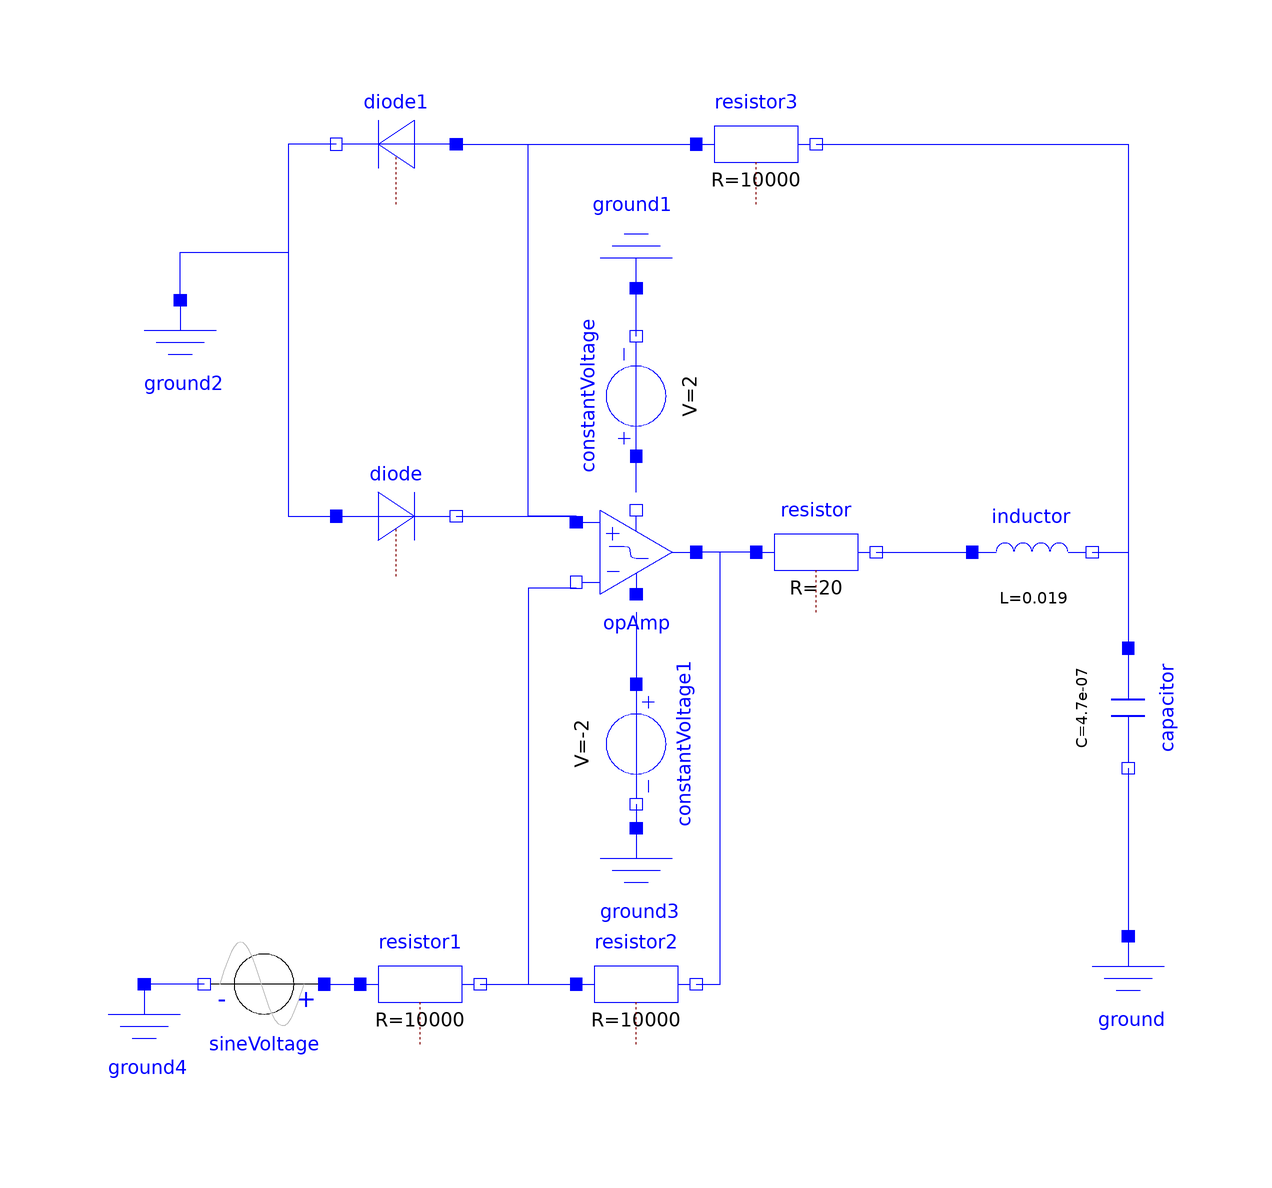

Above is the diagram view of the following Modelica model: its components placed by their Placement annotations and its connect equations drawn as lines.

model DuffingOscillator
    Modelica.Electrical.Analog.Ideal.IdealDiode diode(Vknee=0.7)
      annotation (Placement(transformation(extent={{-62,8},{-42,28}})));
    Modelica.Electrical.Analog.Ideal.IdealDiode diode1(Vknee=0.7)
      annotation (Placement(transformation(extent={{-42,70},{-62,90}})));
    Modelica.Electrical.Analog.Basic.Resistor resistor3(R(displayUnit="kOhm")=
           10000)
      annotation (Placement(transformation(extent={{-2,70},{18,90}})));
    Modelica.Electrical.Analog.Basic.OpAmp opAmp
      annotation (Placement(transformation(extent={{-22,22},{-2,2}})));
    Modelica.Electrical.Analog.Basic.Resistor resistor1(R(displayUnit="kOhm")=
           10000)
      annotation (Placement(transformation(extent={{-58,-70},{-38,-50}})));
    Modelica.Electrical.Analog.Basic.Resistor resistor2(R(displayUnit="kOhm")=
           10000)
      annotation (Placement(transformation(extent={{-22,-70},{-2,-50}})));
    Modelica.Electrical.Analog.Basic.Resistor resistor(R=20)
      annotation (Placement(transformation(extent={{8,2},{28,22}})));
    Modelica.Electrical.Analog.Basic.Capacitor capacitor(v(fixed=false),
                                                         C(displayUnit="nF")=
        4.7e-7) annotation (Placement(transformation(
          extent={{-10,-10},{10,10}},
          rotation=270,
          origin={70,-14})));
    Modelica.Electrical.Analog.Basic.Ground ground
      annotation (Placement(transformation(extent={{60,-72},{80,-52}})));
    Modelica.Electrical.Analog.Sources.ConstantVoltage constantVoltage(V=2)
      annotation (Placement(transformation(
          extent={{-10,-10},{10,10}},
          rotation=90,
          origin={-12,38})));
    Modelica.Electrical.Analog.Basic.Ground ground1 annotation (Placement(
          transformation(
          extent={{-10,-10},{10,10}},
          rotation=180,
          origin={-12,66})));
    Modelica.Electrical.Analog.Sources.ConstantVoltage constantVoltage1(V=-2)
      annotation (Placement(transformation(
          extent={{-10,-10},{10,10}},
          rotation=270,
          origin={-12,-20})));
    Modelica.Electrical.Analog.Basic.Ground ground2
      annotation (Placement(transformation(extent={{-98,34},{-78,54}})));
    Modelica.Electrical.Analog.Basic.Ground ground3
      annotation (Placement(transformation(extent={{-22,-54},{-2,-34}})));
    Modelica.Electrical.Analog.Sources.SineVoltage sineVoltage(V(displayUnit=
            "mV") = 0.24, freqHz(displayUnit="kHz") = 1500) annotation (
        Placement(transformation(
          extent={{-10,-10},{10,10}},
          rotation=180,
          origin={-74,-60})));
    Modelica.Electrical.Analog.Basic.Ground ground4
      annotation (Placement(transformation(extent={{-104,-80},{-84,-60}})));
    Modelica.Electrical.Analog.Basic.Inductor inductor(i(fixed=false), L(
          displayUnit="mH") = 0.019)
               annotation (Placement(transformation(
          extent={{-10,-10},{10,10}},
          rotation=0,
          origin={54,12})));
  equation
    connect(diode1.p, resistor3.p)
      annotation (Line(points={{-42,80},{-2,80}}, color={0,0,255}));
    connect(diode.n, opAmp.in_p)
      annotation (Line(points={{-42,18},{-22,18}}, color={0,0,255}));
    connect(opAmp.in_p, resistor3.p) annotation (Line(points={{-22,18},{-30,18},
            {-30,80},{-2,80}}, color={0,0,255}));
    connect(resistor1.n, resistor2.p)
      annotation (Line(points={{-38,-60},{-22,-60}}, color={0,0,255}));
    connect(opAmp.in_n, resistor2.p) annotation (Line(points={{-22,6},{-30,6},{
            -30,-60},{-22,-60}}, color={0,0,255}));
    connect(resistor.p, opAmp.out)
      annotation (Line(points={{8,12},{-2,12}}, color={0,0,255}));
    connect(resistor2.n, opAmp.out) annotation (Line(points={{-2,-60},{2,-60},{
            2,12},{-2,12}}, color={0,0,255}));
    connect(capacitor.n, ground.p)
      annotation (Line(points={{70,-24},{70,-52}}, color={0,0,255}));
    connect(diode1.n, diode.p) annotation (Line(points={{-62,80},{-70,80},{-70,
            18},{-62,18}}, color={0,0,255}));
    connect(opAmp.VMin, constantVoltage.p)
      annotation (Line(points={{-12,22},{-12,28}}, color={0,0,255}));
    connect(constantVoltage.n, ground1.p)
      annotation (Line(points={{-12,48},{-12,56}}, color={0,0,255}));
    connect(opAmp.VMax, constantVoltage1.p)
      annotation (Line(points={{-12,2},{-12,-10}}, color={0,0,255}));
    connect(ground2.p, diode.p) annotation (Line(points={{-88,54},{-88,62},{-70,
            62},{-70,18},{-62,18}}, color={0,0,255}));
    connect(constantVoltage1.n, ground3.p)
      annotation (Line(points={{-12,-30},{-12,-34}}, color={0,0,255}));
    connect(sineVoltage.p, resistor1.p)
      annotation (Line(points={{-64,-60},{-58,-60}}, color={0,0,255}));
    connect(sineVoltage.n, ground4.p)
      annotation (Line(points={{-84,-60},{-94,-60}}, color={0,0,255}));
    connect(resistor.n, inductor.p)
      annotation (Line(points={{28,12},{44,12}}, color={0,0,255}));
    connect(resistor3.n, capacitor.p)
      annotation (Line(points={{18,80},{70,80},{70,-4}}, color={0,0,255}));
    connect(inductor.n, capacitor.p)
      annotation (Line(points={{64,12},{70,12},{70,-4}}, color={0,0,255}));
    annotation (
      Icon(coordinateSystem(preserveAspectRatio=false)),
      Diagram(coordinateSystem(preserveAspectRatio=false)),
      experiment(
        StopTime=0.05,
        __Dymola_NumberOfIntervals=10000,
        __Dymola_fixedstepsize=1e-06,
        __Dymola_Algorithm="Rkfix2"));
  end DuffingOscillator;